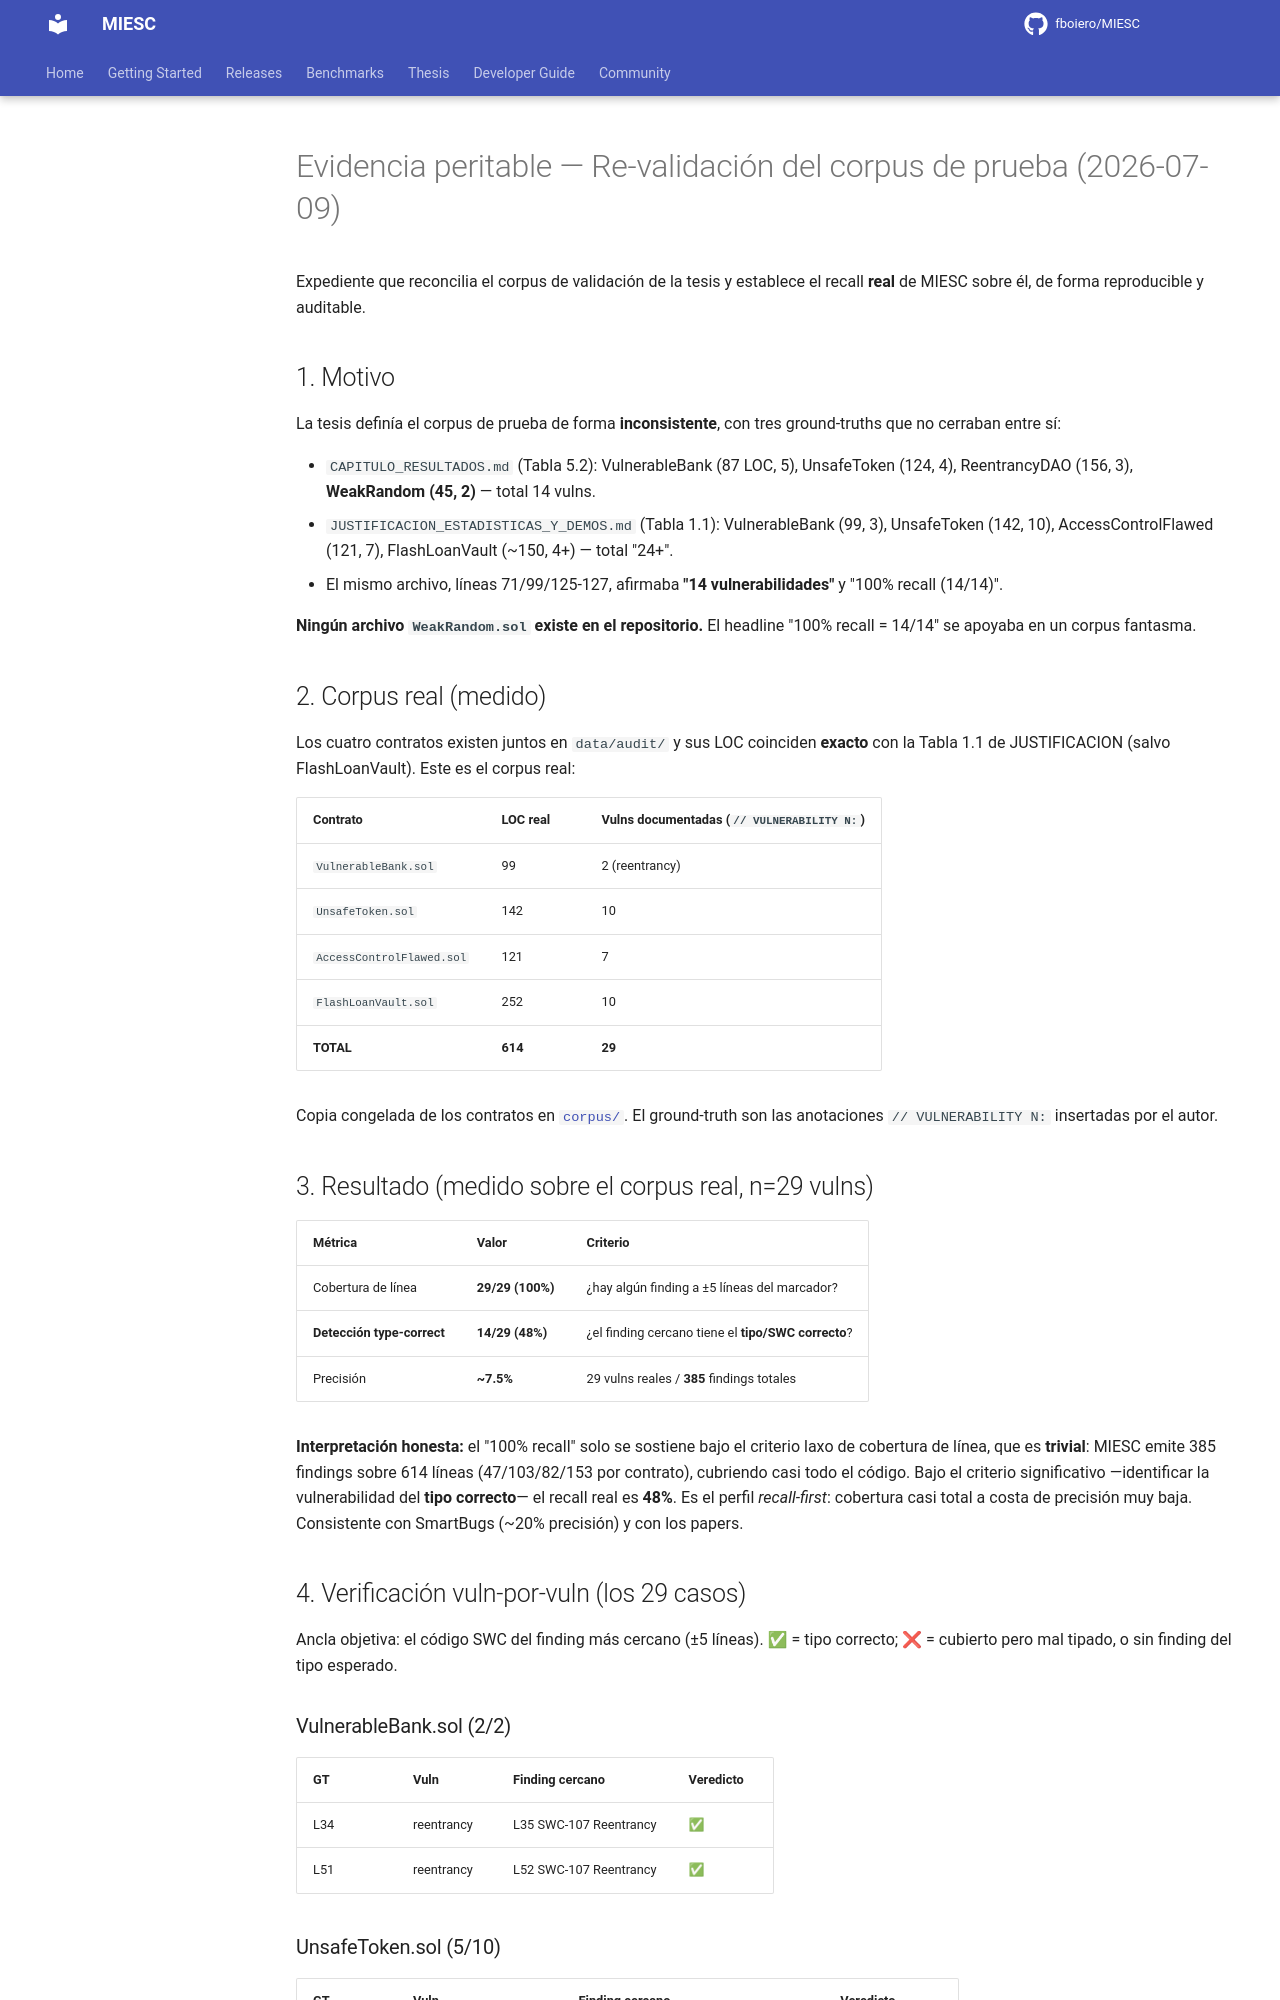

repository: fboiero/MIESC · page: evidence/corpus_revalidation_20260709/EVIDENCE/index.html · generator: jekyll

# Evidencia peritable — Re-validación del corpus de prueba (2026-07-09)

Expediente que reconcilia el corpus de validación de la tesis y establece el
recall **real** de MIESC sobre él, de forma reproducible y auditable.

## 1. Motivo

La tesis definía el corpus de prueba de forma **inconsistente**, con tres
ground-truths que no cerraban entre sí:

- `CAPITULO_RESULTADOS.md` (Tabla 5.2): VulnerableBank (87 LOC, 5), UnsafeToken
  (124, 4), ReentrancyDAO (156, 3), **WeakRandom (45, 2)** — total 14 vulns.
- `JUSTIFICACION_ESTADISTICAS_Y_DEMOS.md` (Tabla 1.1): VulnerableBank (99, 3),
  UnsafeToken (142, 10), AccessControlFlawed (121, 7), FlashLoanVault (~150, 4+)
  — total "24+".
- El mismo archivo, líneas 71/99/125-127, afirmaba **"14 vulnerabilidades"** y
  "100% recall (14/14)".

**Ningún archivo `WeakRandom.sol` existe en el repositorio.** El headline "100%
recall = 14/14" se apoyaba en un corpus fantasma.

## 2. Corpus real (medido)

Los cuatro contratos existen juntos en `data/audit/` y sus LOC coinciden **exacto**
con la Tabla 1.1 de JUSTIFICACION (salvo FlashLoanVault). Este es el corpus real:

| Contrato | LOC real | Vulns documentadas (`// VULNERABILITY N:`) |
|---|---|---|
| `VulnerableBank.sol` | 99 | 2 (reentrancy) |
| `UnsafeToken.sol` | 142 | 10 |
| `AccessControlFlawed.sol` | 121 | 7 |
| `FlashLoanVault.sol` | 252 | 10 |
| **TOTAL** | **614** | **29** |

Copia congelada de los contratos en [`corpus/`](./corpus/). El ground-truth son
las anotaciones `// VULNERABILITY N:` insertadas por el autor.

## 3. Resultado (medido sobre el corpus real, n=29 vulns)

| Métrica | Valor | Criterio |
|---|---|---|
| Cobertura de línea | **29/29 (100%)** | ¿hay algún finding a ±5 líneas del marcador? |
| **Detección type-correct** | **14/29 (48%)** | ¿el finding cercano tiene el **tipo/SWC correcto**? |
| Precisión | **~7.5%** | 29 vulns reales / **385** findings totales |

**Interpretación honesta:** el "100% recall" solo se sostiene bajo el criterio
laxo de cobertura de línea, que es **trivial**: MIESC emite 385 findings sobre
614 líneas (47/103/82/153 por contrato), cubriendo casi todo el código. Bajo el
criterio significativo —identificar la vulnerabilidad del **tipo correcto**— el
recall real es **48%**. Es el perfil *recall-first*: cobertura casi total a costa
de precisión muy baja. Consistente con SmartBugs (~20% precisión) y con los papers.

## 4. Verificación vuln-por-vuln (los 29 casos)

Ancla objetiva: el código SWC del finding más cercano (±5 líneas). ✅ = tipo
correcto; ❌ = cubierto pero mal tipado, o sin finding del tipo esperado.

### VulnerableBank.sol (2/2)
| GT | Vuln | Finding cercano | Veredicto |
|---|---|---|---|
| L34 | reentrancy | L35 SWC-107 Reentrancy | ✅ |
| L51 | reentrancy | L52 SWC-107 Reentrancy | ✅ |

### UnsafeToken.sol (5/10)
| GT | Vuln | Finding cercano | Veredicto |
|---|---|---|---|
| L32 | missing zero-address | L33 SWC-129 short-address / SWC-105 | ❌ tipo incorrecto |
| L44 | approve race | L45 SWC-114 (TOD) | ✅ |
| L53 | unchecked return | L54 SWC-129 / None | ❌ |
| L66 | unrestricted mint | L67 rug_pull/SWC-105 | ✅ |
| L77 | unrestricted burn | L78 SWC-129 / SWC-115 | ❌ |
| L88 | unsafe ext call (reentr) | L89 SWC-129 / None | ❌ |
| L101 | gas-limit DoS | L102 SWC-128 (DoS gas) | ✅ |
| L109 | timestamp dependency | L110 SWC-116 (timestamp) | ✅ |
| L115 | weak randomness | L116 SWC-120 (randomness) | ✅ |
| L138 | ether locked | L134 SWC-105 (unprotected withdrawal) | ❌ (opuesto) |

### AccessControlFlawed.sol (3/7)
| GT | Vuln | Finding cercano | Veredicto |
|---|---|---|---|
| L27 | missing AC setOwner | L28 (findings sin tipo) | ❌ |
| L34 | tx.origin auth | L35 SWC-115 (tx.origin) | ✅ |
| L45 | anyone add admin | L41 SWC-104 / SWC-134 | ❌ |
| L52 | selfdestruct weak AC | L53/56 SWC-106 (selfdestruct) | ✅ |
| L59 | pause without AC | L60 SWC-115 / SWC-101 | ❌ |
| L65 | unprotected initialize | L68 SWC-105 (missing AC) | ✅ |
| L74 | front-running ownership | L76 SWC-105 (no SWC-114) | ❌ |
